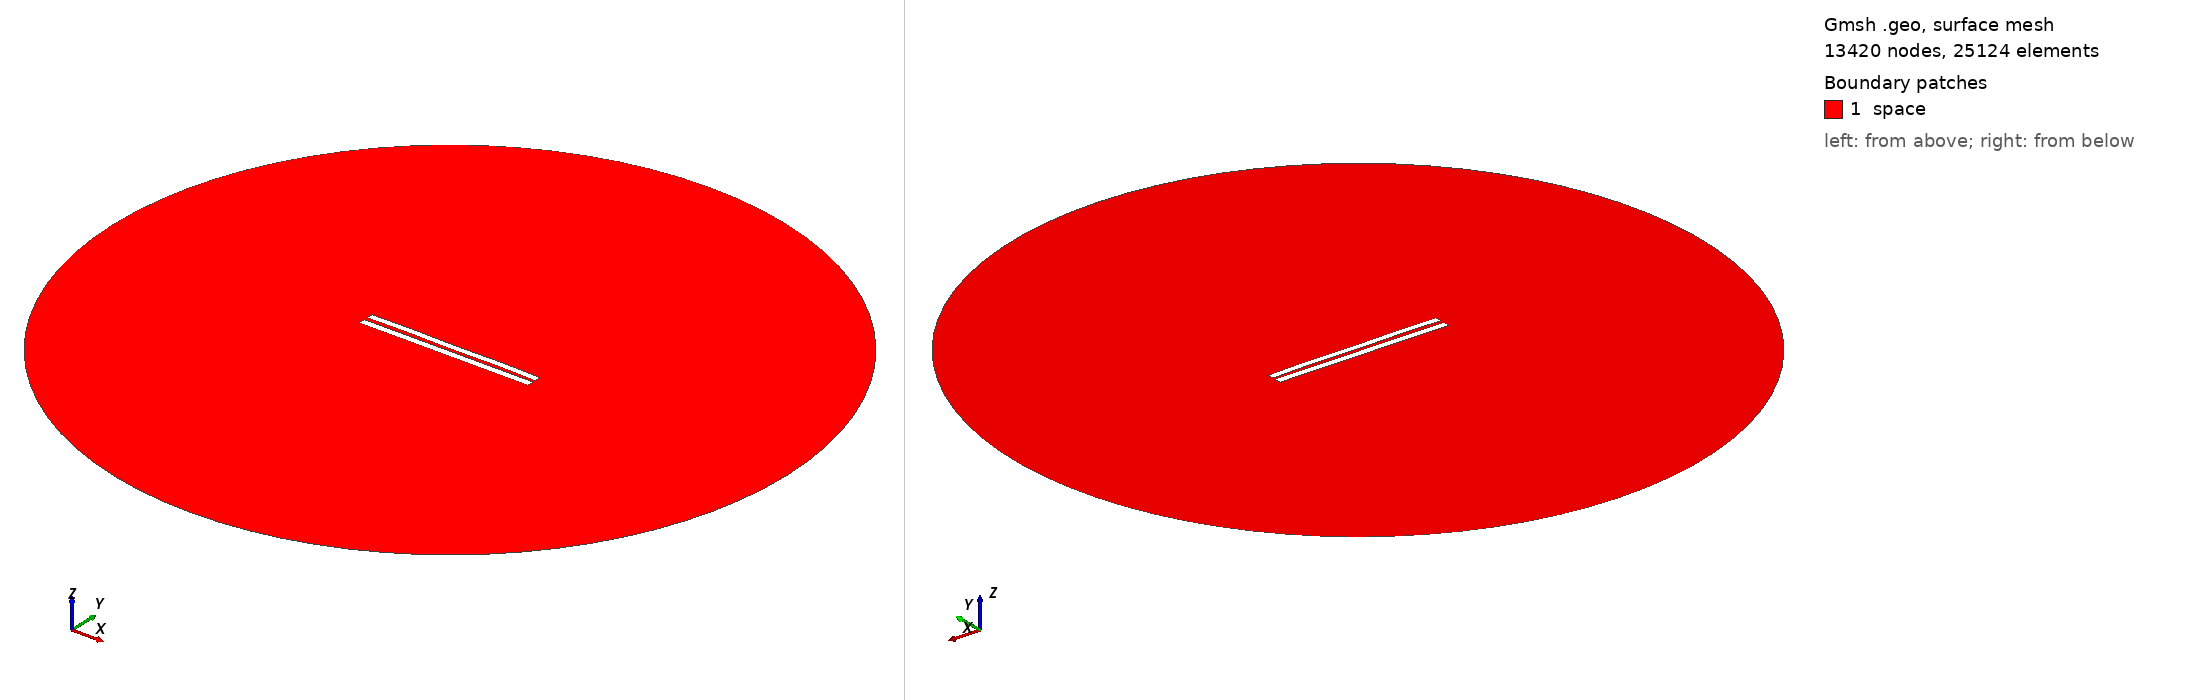

Gmsh geometry script, surface-meshed: 13420 nodes, 25124 surface elements. Boundary patches (legend numbers): 1 space. Left view from above one corner, right view from below the opposite corner. Legend entries are the model's physical surfaces. The drawing asked Gmsh for element sizes between 1% and 20% of the model's largest extent; the script's own settings can give other sizes.

=== 5090.geo (drawn) ===
//---------------------------------------
// Geometry kernel
//---------------------------------------

SetFactory("OpenCASCADE");



//---------------------------------------
// Parameters of the geometry
//---------------------------------------

// Overetch of the upper plate
overetch = 0.125;

// Distance between the plates
distance = 2.25;

// Discretization over the x axis (for the deformation)
nx = 50; 

// Length of the plate
L = 100 - overetch; 

// Number of modes
n = 4; 

// 1st mode coefficient
coeff(1) = -0.15;
beta(1) = 0.596864 * 3.1415926535 / L;

// 2nd mode coefficient
coeff(2) = 0.07499999999999998;
beta(2) = 1.49418 * 3.1415926535 / L;

// 3rd mode coefficient
coeff(3) = 0.0;
beta(3) = 2.50025 * 3.1415926535 / L;

// 4th mode coefficient
coeff(4) = 0.15;
beta(4) = 3.49999 * 3.1415926535 / L;



//---------------------------------------
// Upper plate (deformed rectangle)
//---------------------------------------

// Coordiantes of the upper plate
xmin = -50;
xmax = 50 - overetch;

// Height of the upper plate
yheight = 4 - 2 * overetch;

// Indexes of the points
UpperID[] = {};
LowerID[] = {};
LeftID[] = {};
RightID[] = {};

// Point index
p = 1;

// Horizontal edges
For i In {1:nx}
    x = xmin + (i-1)*(xmax - xmin)/(nx-1);

    y_bottom = distance / 2 + overetch;
    For j In {1:n}
        C = (Cosh(beta(j)*L) + Cos(beta(j)*L)) / (Sinh(beta(j)*L) + Sin(beta(j)*L));
        y_bottom  = y_bottom + coeff(j) * (Cosh(beta(j)*(x+50)) - Cos(beta(j)*(x+50)) - C * (Sinh(beta(j)*(x+50)) - Sin(beta(j)*(x+50))));
    EndFor

    y_top = y_bottom + yheight;

    Point(p) = {x, y_top, 0, 1.0};
    UpperID[i] = p;
    p = p + 1;

    Point(p) = {x, y_bottom, 0, 1.0};
    LowerID[i] = p;
    p = p + 1;
EndFor

// Create point lists
UpperPts[] = {}; LowerPts[] = {};
For i In {1:nx}
  UpperPts[] += {UpperID[i]};
  LowerPts[] += {LowerID[i]};
EndFor

// Build splines
Spline(1) = {UpperPts[]};
Spline(2) = {LowerPts[]};
Line(3) = {LowerPts[nx-1], UpperPts[nx-1]};
Line(4) = {LowerPts[0], UpperPts[0]};

// Build the plane surface
Curve Loop(1) = {2, 3, -1, -4};
Plane Surface(1) = {1};



//---------------------------------------
// Lower plate (rectangle)
//---------------------------------------

// Vertices
Point(1001) = {-50, -1, 0, 1.0};
Point(1002) = { 50, -1, 0, 1.0};
Point(1003) = { 50,  -5, 0, 1.0};
Point(1004) = {-50,  -5, 0, 1.0};

// Edges
Line(5) = {1001, 1002};
Line(6) = {1002, 1003};
Line(7) = {1003, 1004};
Line(8) = {1004, 1001};

// Plane surface
Line Loop(2) = {5, 6, 7, 8};
Plane Surface(2) = {2}; 



//---------------------------------------
// Outer (fictious) boundary
//---------------------------------------

// Points
Point(1005) = {0, 0, 0};       // Center
Point(1006) = {200, 0, 0};     // Start point
Point(1007) = {0, 200, 0};     // 90 degrees
Point(1008) = {-200, 0, 0};    // 180 degrees
Point(1009) = {0, -200, 0};    // 270 degrees

// Circle arcs (each needs start, center, end)
Circle(9) = {1006, 1005, 1007};
Circle(10) = {1007, 1005, 1008};
Circle(11) = {1008, 1005, 1009};
Circle(12) = {1009, 1005, 1006};

// Plane surface for the entire domain
Curve Loop(3) = {9, 10, 11, 12};
Surface(3) = {3};

// Subtract the plates from the whole domain to obtain the actual domain where we want to solve the equations
BooleanDifference{ Surface{3}; Delete; }{ Surface{1}; Surface{2}; Delete; }




//---------------------------------------
// Transfinite Lines/Curves
//---------------------------------------

// Set the number of points on the boundaries
r = 7;

// Plates
Transfinite Curve {1, 2} = 50*r Using Progression 1;
Transfinite Curve {3, 4} = 2*r Using Progression 1;
Transfinite Line {5, 7} = 50*r Using Progression 1;
Transfinite Line {6, 8} = 2*r Using Progression 1;

// Outer boundary
Transfinite Line {9, 10, 11, 12} = 20 Using Progression 1;



//---------------------------------------
// Physical groups
//---------------------------------------                

// Physical curves (boundaries)
Physical Line("force_segment", 10) = {2};
Physical Line("upper_plate", 11) = {1, 3, 4};
Physical Line("lower_plate", 12) = {5, 6, 7, 8};
Physical Line("boundary", 20) = {9, 10, 11, 12};

// Physical Surfaces
Physical Surface("space", 30) = {3};



//---------------------------------------
// 6. Generate the Mesh
//---------------------------------------

// 2D mesh generation
Mesh 2;
